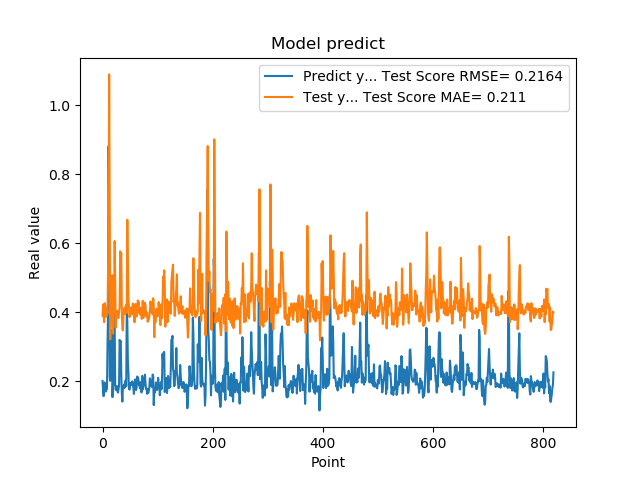

The file beside this chart, header and first rows:
2.010090053081512174e-01, 3.900097785899160896e-01
1.742661595344543457e-01, 4.230500303713463084e-01
1.572303026914596558e-01, 3.907233838700986950e-01
1.941800117492676059e-01, 3.714610251178130373e-01
1.970258951187133512e-01, 4.263824775538114786e-01
1.859861761331558505e-01, 4.162637227640595960e-01
1.705197989940643033e-01, 4.014708895076387618e-01
1.844120919704437256e-01, 3.878559523983433621e-01
1.779371052980423251e-01, 4.106046273568547123e-01
3.004232645034790039e-01, 3.965146847651095374e-01
3.969086110591887873e-01, 5.288641926829115159e-01
8.820003867149353027e-01, 6.347232275418530634e-01
6.841114759445190430e-01, 1.090013454963998818e+00
2.116497457027435580e-01, 7.141613997120930257e-01
2.014262527227401733e-01, 3.216595851716438359e-01
2.061583995819092074e-01, 4.106924743165458747e-01
3.160260915756225586e-01, 4.187763147994146840e-01
3.489396274089813232e-01, 4.911322938315346165e-01
1.544443815946578979e-01, 5.078023955300426939e-01
1.959947794675827026e-01, 3.388969525875377697e-01
1.894801408052444180e-01, 4.247170211833380948e-01
4.474425017833709162e-01, 4.084375618726511781e-01
3.771362304687500555e-01, 6.070506032691730391e-01
1.889318972826004028e-01, 4.816970309156216601e-01
1.752775162458419522e-01, 3.564071234399914245e-01
1.822472065687180121e-01, 3.836596424875926004e-01
1.866402029991149902e-01, 4.031918532815755851e-01
1.715678423643112183e-01, 4.040172529357327069e-01
1.676391065120696744e-01, 3.851880734725992017e-01
1.773854047060013095e-01, 3.838771868265695719e-01
1.872433423995972235e-01, 4.023304442768941280e-01
3.204146027565002441e-01, 4.148032815014683905e-01
3.134283721446990967e-01, 5.774060412682137100e-01
3.171058297157288153e-01, 5.579736988818959631e-01
2.202603369951247891e-01, 5.713734434735158185e-01
1.659800857305526733e-01, 4.065087464689547958e-01
1.415748745203018188e-01, 3.528835239291219228e-01
1.852595061063766479e-01, 3.478760728949257808e-01
1.814238876104354858e-01, 3.984846763387628887e-01
1.905867606401443481e-01, 3.984629477496815508e-01
1.810430586338043213e-01, 4.134719313270104890e-01
1.954265981912612915e-01, 3.956486068222574426e-01
2.029463946819305142e-01, 4.144330103308116464e-01
1.862521618604660034e-01, 4.223053438349551603e-01
4.038094580173492432e-01, 3.986745410069580386e-01
3.743042349815369207e-01, 6.686642122502596264e-01
2.572054266929626465e-01, 5.310952616094740675e-01
2.253161966800689420e-01, 4.359696753813321890e-01
1.787700653076171875e-01, 4.174949683666282496e-01
1.761920750141143799e-01, 3.863170219567491070e-01
1.861467957496643066e-01, 3.975395873200011643e-01
1.954011768102645874e-01, 4.038815577507058330e-01
1.907722949981689176e-01, 4.142603637165276909e-01
1.898660957813262939e-01, 4.105508248501721913e-01
2.001174986362457275e-01, 3.944153375221228774e-01
1.922753006219863892e-01, 4.256876238346620767e-01
1.810636967420578003e-01, 4.104082473679648291e-01
1.635809391736984530e-01, 3.946632965477469002e-01
1.916799396276473999e-01, 3.714114354243034932e-01
2.058236002922058105e-01, 4.039880045218456339e-01
1.857409924268722812e-01, 4.248181934660484327e-01
... 759 more rows
